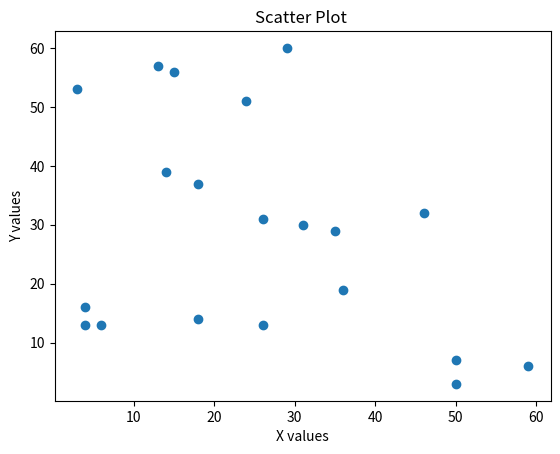

This figure's Python source:
# Used to display the relationship between two variables

import matplotlib.pyplot as plt
import numpy as np
x= np.random.random_integers(1,60,20)
y= np.random.random_integers(1,60,20)

plt.scatter(x,y)
plt.xlabel("X values")
plt.ylabel("Y values")
plt.title("Scatter Plot ")

plt.show()